Image classification data set "data" (golden-com/Golden_Detect_Anemic on GitHub). Class labels (2): anemia, no anemia.

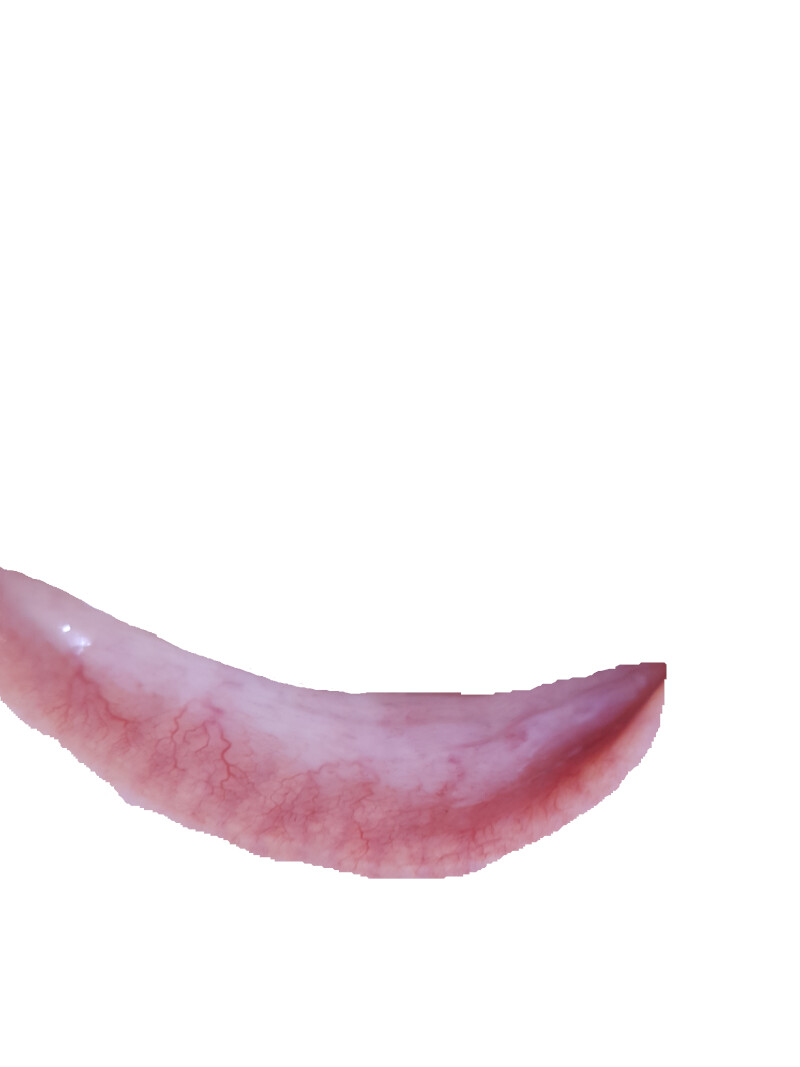
Label: anemia

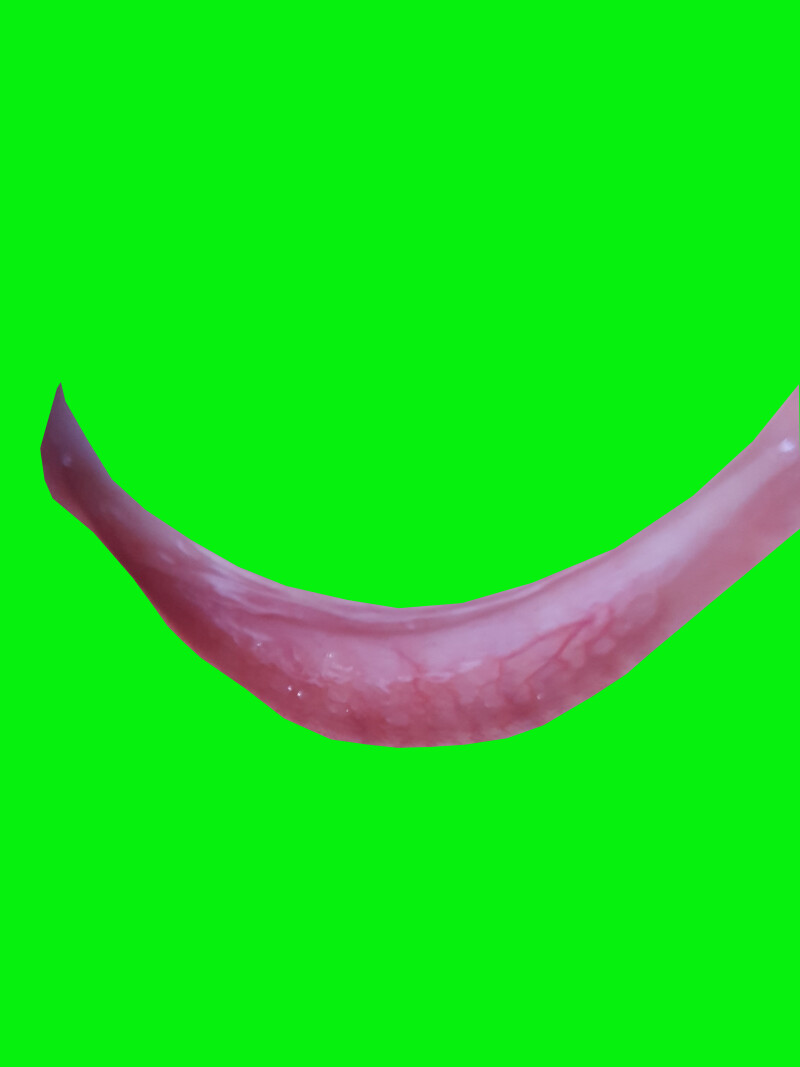
Label: anemia

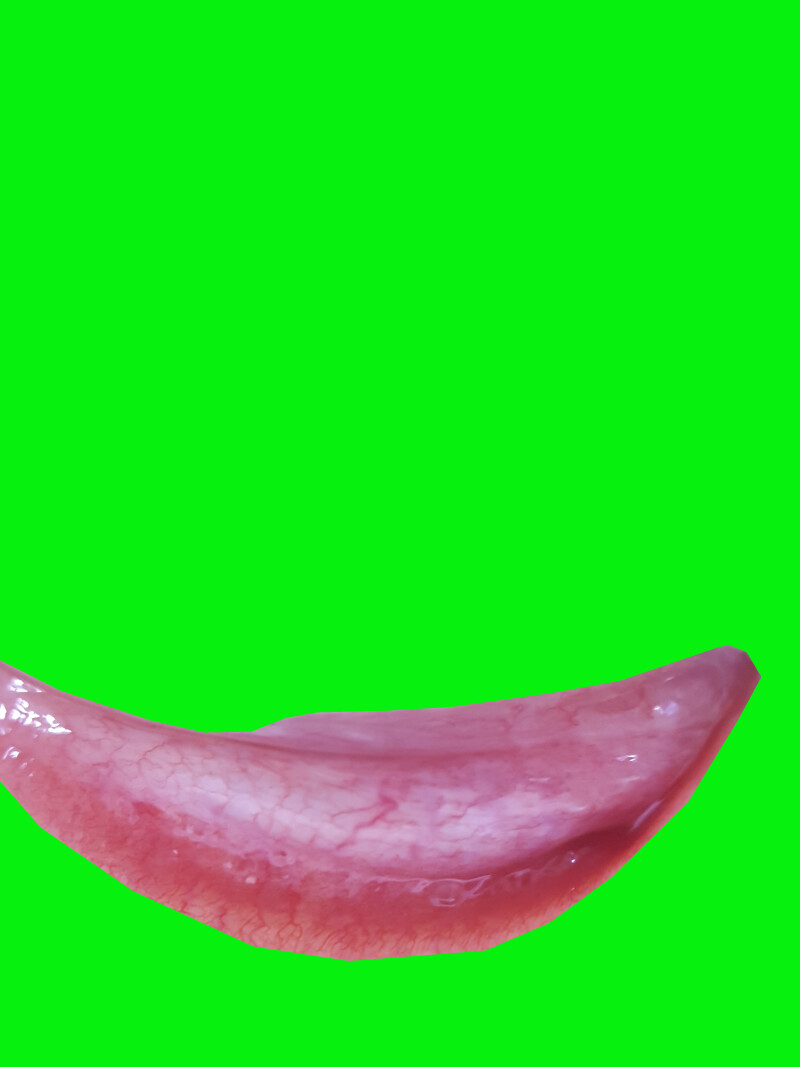
Label: no anemia

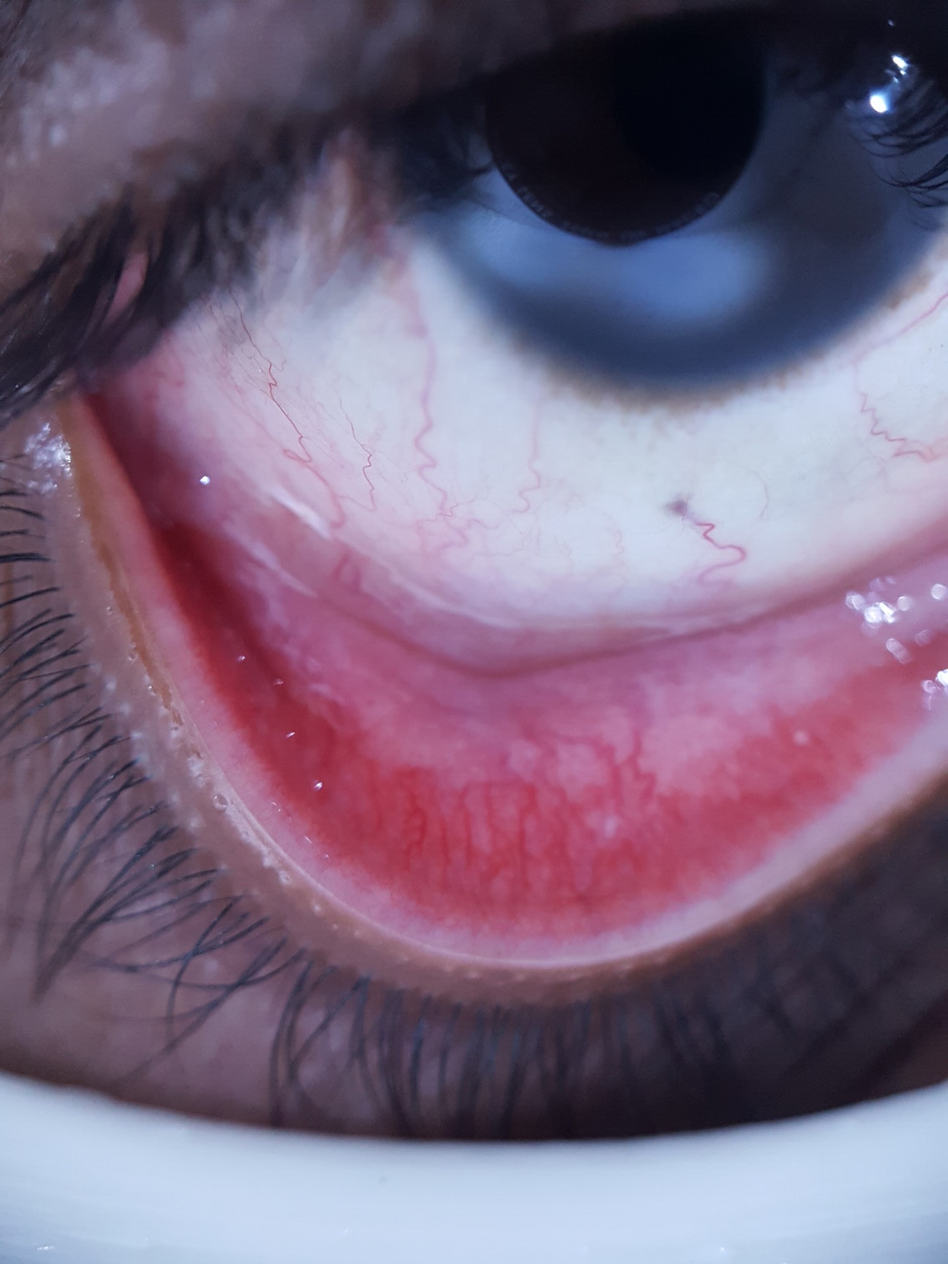
Label: anemia

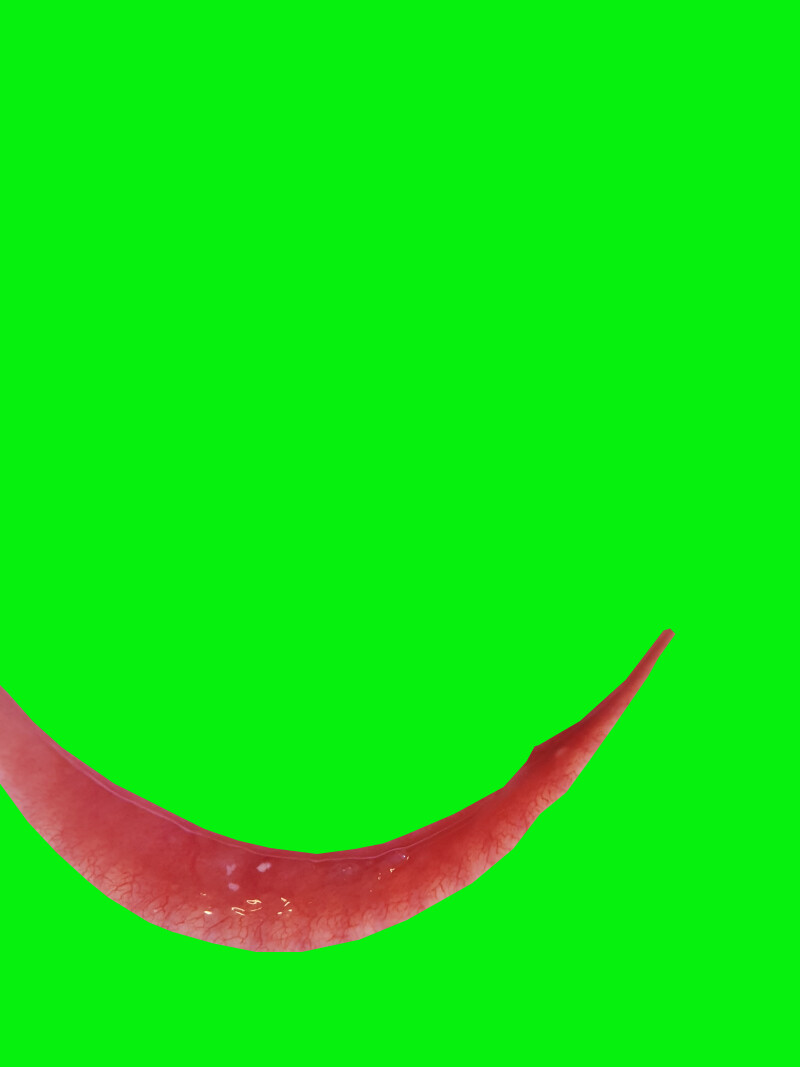
Label: no anemia

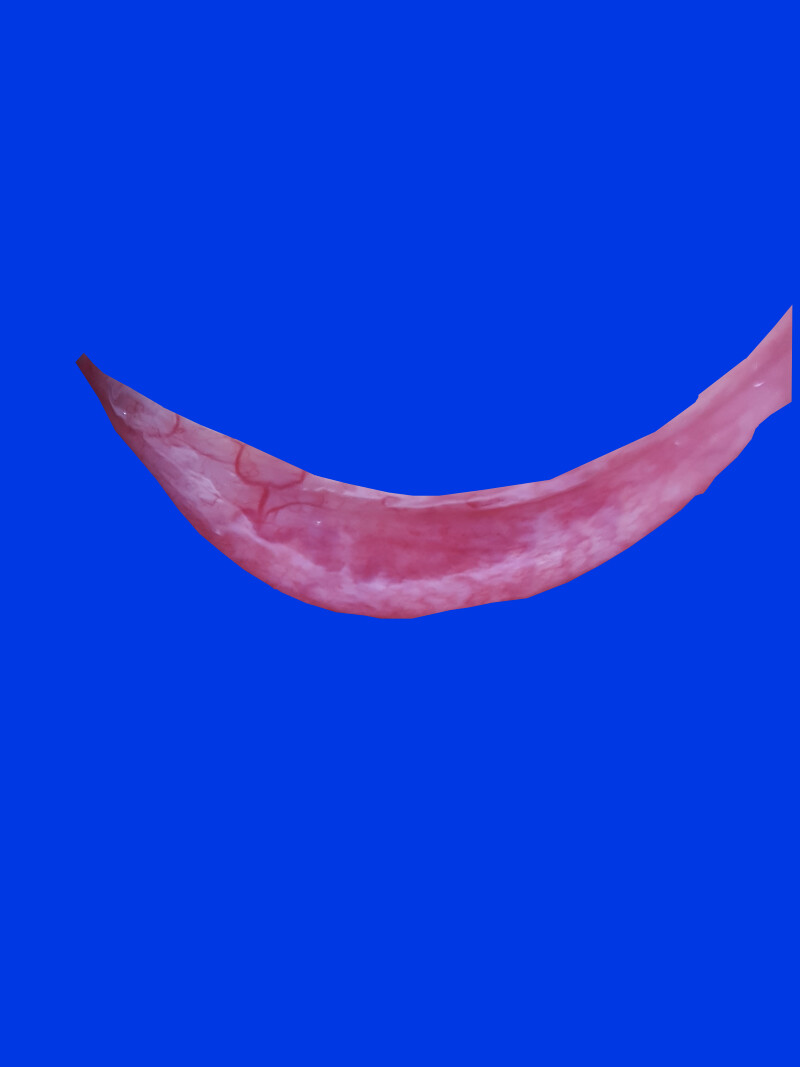
Label: no anemia
